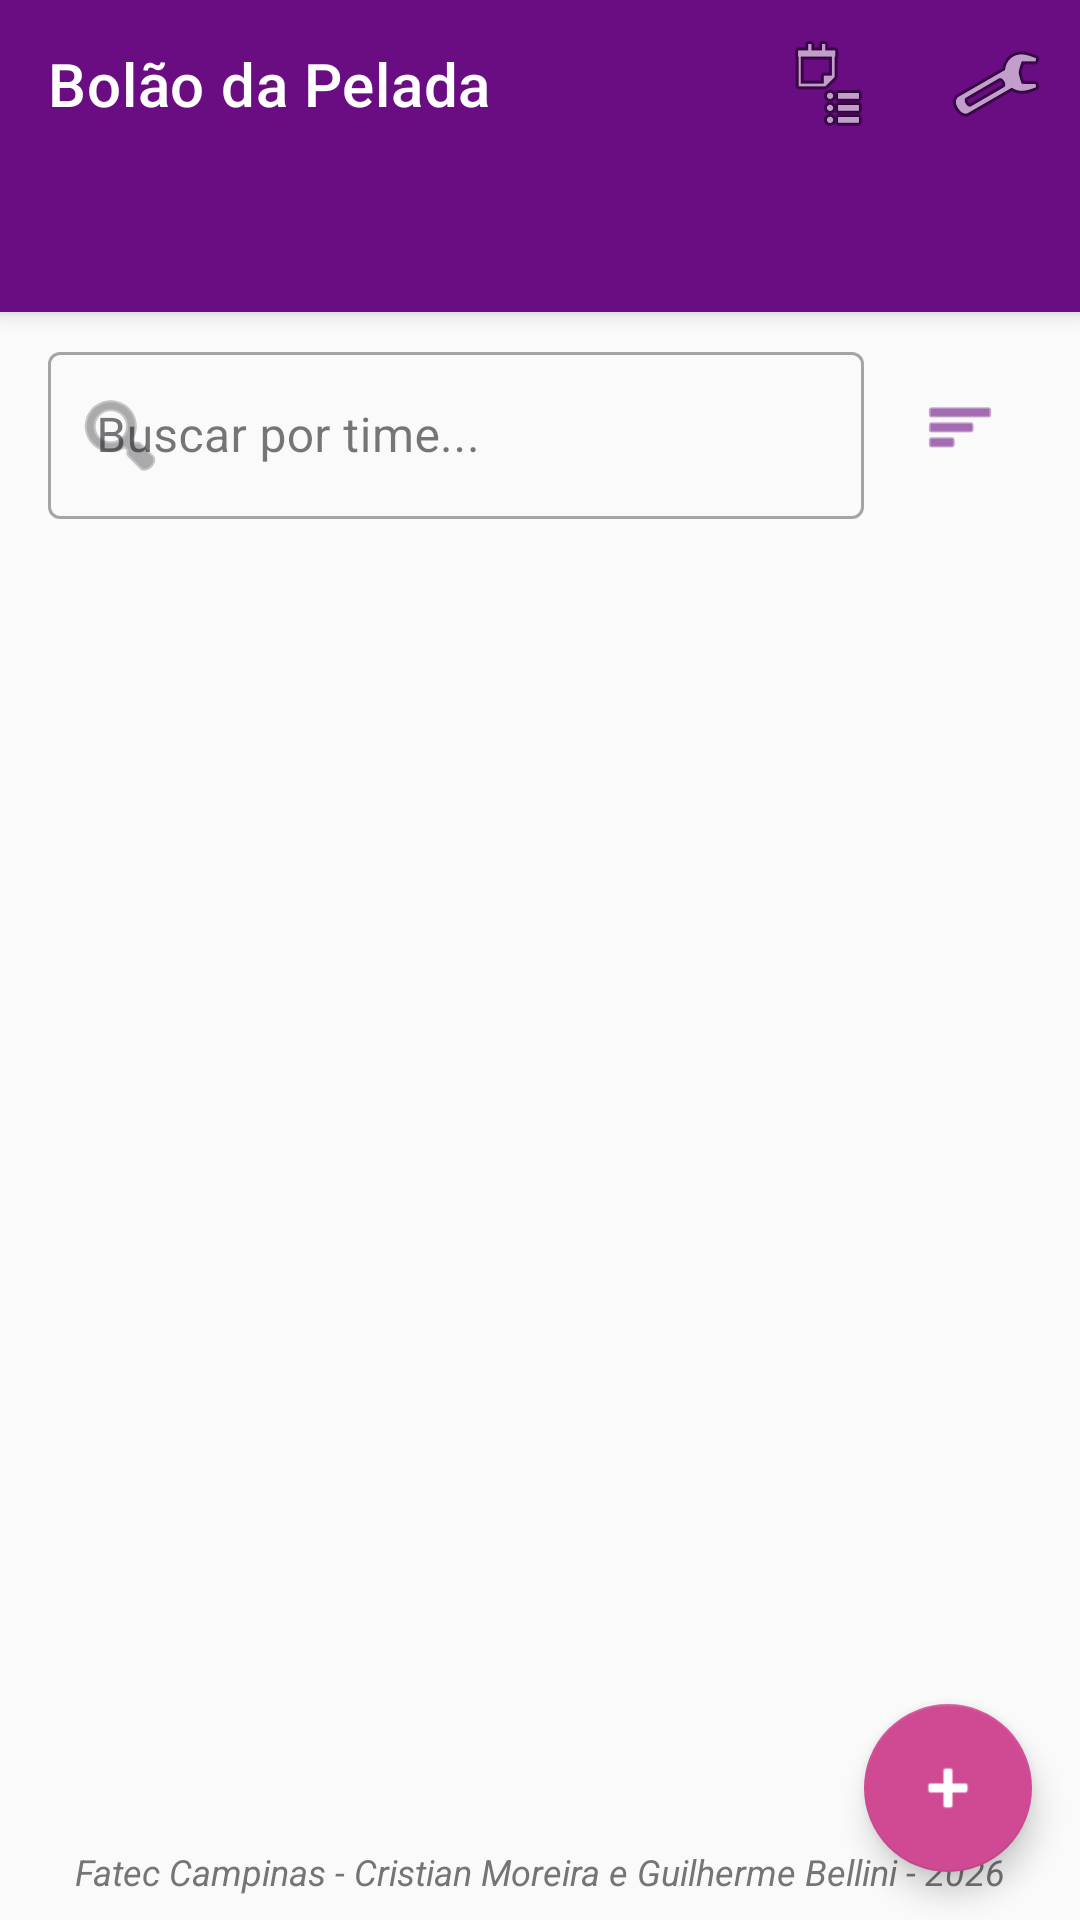

This screen was rendered from an Android layout file. Write that file and the resources it references.
<!-- AndroidManifest.xml: application theme Theme.BolaoDaPelada -->
<!-- res/layout/activity_main.xml -->
<?xml version="1.0" encoding="utf-8"?>
<androidx.coordinatorlayout.widget.CoordinatorLayout xmlns:android="http://schemas.android.com/apk/res/android"
    xmlns:app="http://schemas.android.com/apk/res-auto"
    android:layout_width="match_parent"
    android:layout_height="match_parent"
    android:background="@color/background">

    <com.google.android.material.appbar.AppBarLayout
        android:layout_width="match_parent"
        android:layout_height="wrap_content"
        android:background="@color/primary">

        <com.google.android.material.appbar.MaterialToolbar
            android:id="@+id/toolbar"
            android:layout_width="match_parent"
            android:layout_height="?attr/actionBarSize"
            app:title="@string/app_name"
            app:titleTextColor="@color/on_primary"
            app:menu="@menu/menu_main" />

        <com.google.android.material.tabs.TabLayout
            android:id="@+id/tabLayout"
            android:layout_width="match_parent"
            android:layout_height="wrap_content"
            android:background="@color/primary"
            app:tabTextColor="@color/on_primary"
            app:tabSelectedTextColor="@color/accent"
            app:tabIndicatorColor="@color/accent" />

    </com.google.android.material.appbar.AppBarLayout>

    <LinearLayout
        android:layout_width="match_parent"
        android:layout_height="match_parent"
        android:orientation="vertical"
        app:layout_behavior="@string/appbar_scrolling_view_behavior">

        <LinearLayout
            android:layout_width="match_parent"
            android:layout_height="wrap_content"
            android:orientation="horizontal"
            android:gravity="center_vertical"
            android:layout_marginHorizontal="16dp"
            android:layout_marginTop="8dp">

            <com.google.android.material.textfield.TextInputLayout
                android:id="@+id/tilBusca"
                style="@style/Widget.MaterialComponents.TextInputLayout.OutlinedBox"
                android:layout_width="0dp"
                android:layout_height="wrap_content"
                android:layout_weight="1"
                android:hint="Buscar por time..."
                app:endIconMode="clear_text"
                app:startIconDrawable="@android:drawable/ic_menu_search">

                <com.google.android.material.textfield.TextInputEditText
                    android:id="@+id/etBusca"
                    android:layout_width="match_parent"
                    android:layout_height="wrap_content"
                    android:inputType="text"
                    android:maxLines="1" />
            </com.google.android.material.textfield.TextInputLayout>

            <ImageView
                android:id="@+id/ivOrdenar"
                android:layout_width="48dp"
                android:layout_height="48dp"
                android:layout_marginStart="8dp"
                android:padding="12dp"
                android:src="@android:drawable/ic_menu_sort_by_size"
                android:contentDescription="Ordenar"
                android:background="?attr/selectableItemBackgroundBorderless"
                app:tint="@color/primary" />

        </LinearLayout>

        <androidx.viewpager2.widget.ViewPager2
            android:id="@+id/viewPager"
            android:layout_width="match_parent"
            android:layout_height="0dp"
            android:layout_weight="1" />

    </LinearLayout>

    <com.google.android.material.floatingactionbutton.FloatingActionButton
        android:id="@+id/fabAdicionar"
        android:layout_width="wrap_content"
        android:layout_height="wrap_content"
        android:layout_gravity="bottom|end"
        android:layout_margin="16dp"
        android:contentDescription="Adicionar Partida"
        android:src="@android:drawable/ic_input_add"
        app:backgroundTint="@color/secondary"
        app:tint="@color/on_primary" />

    <TextView
        android:id="@+id/tvFooter"
        android:layout_width="match_parent"
        android:layout_height="wrap_content"
        android:layout_gravity="bottom"
        android:layout_marginBottom="8dp"
        android:gravity="center"
        android:text="@string/footer_text"
        style="@style/FooterTextStyle" />

</androidx.coordinatorlayout.widget.CoordinatorLayout>
<!-- resources referenced by this layout -->
<resources>
  <color name="accent">#EEAF61</color>
  <color name="background">#FAFAFA</color>
  <color name="on_primary">#FFFFFF</color>
  <color name="primary">#6A0D83</color>
  <color name="secondary">#CF4A93</color>
  <string name="app_name">Bolão da Pelada</string>
  <string name="footer_text"><i>Fatec Campinas - Cristian Moreira e Guilherme Bellini - 2026</i></string>
  <style name="FooterTextStyle">
          <item name="android:textSize">12sp</item>
          <item name="android:textColor">@color/text_secondary</item>
          <item name="android:gravity">center</item>
          <item name="android:layout_margin">8dp</item>
      </style>
  <style name="Theme.BolaoDaPelada" parent="Theme.MaterialComponents.Light.NoActionBar">
          <item name="colorPrimary">@color/primary</item>
          <item name="colorPrimaryVariant">@color/primary_variant</item>
          <item name="colorOnPrimary">@color/on_primary</item>
  
          <item name="colorSecondary">@color/secondary</item>
          <item name="colorOnSecondary">@color/on_primary</item>
  
          <item name="android:colorBackground">@color/background</item>
          <item name="colorSurface">@color/surface</item>
          <item name="colorOnSurface">@color/on_surface</item>
  
          <item name="colorError">@color/error</item>
          <item name="colorOnError">@color/on_primary</item>
  
          <item name="android:statusBarColor">@color/primary_variant</item>
  
          <item name="textInputStyle">@style/Widget.MaterialComponents.TextInputLayout.OutlinedBox</item>
          <item name="materialButtonStyle">@style/Widget.MaterialComponents.Button</item>
      </style>
  <color name="text_secondary">#757575</color>
  <color name="primary_variant">#4A005E</color>
  <color name="surface">#FFFFFF</color>
  <color name="on_surface">#1C1B1F</color>
  <color name="error">#EE5D6C</color>
</resources>
